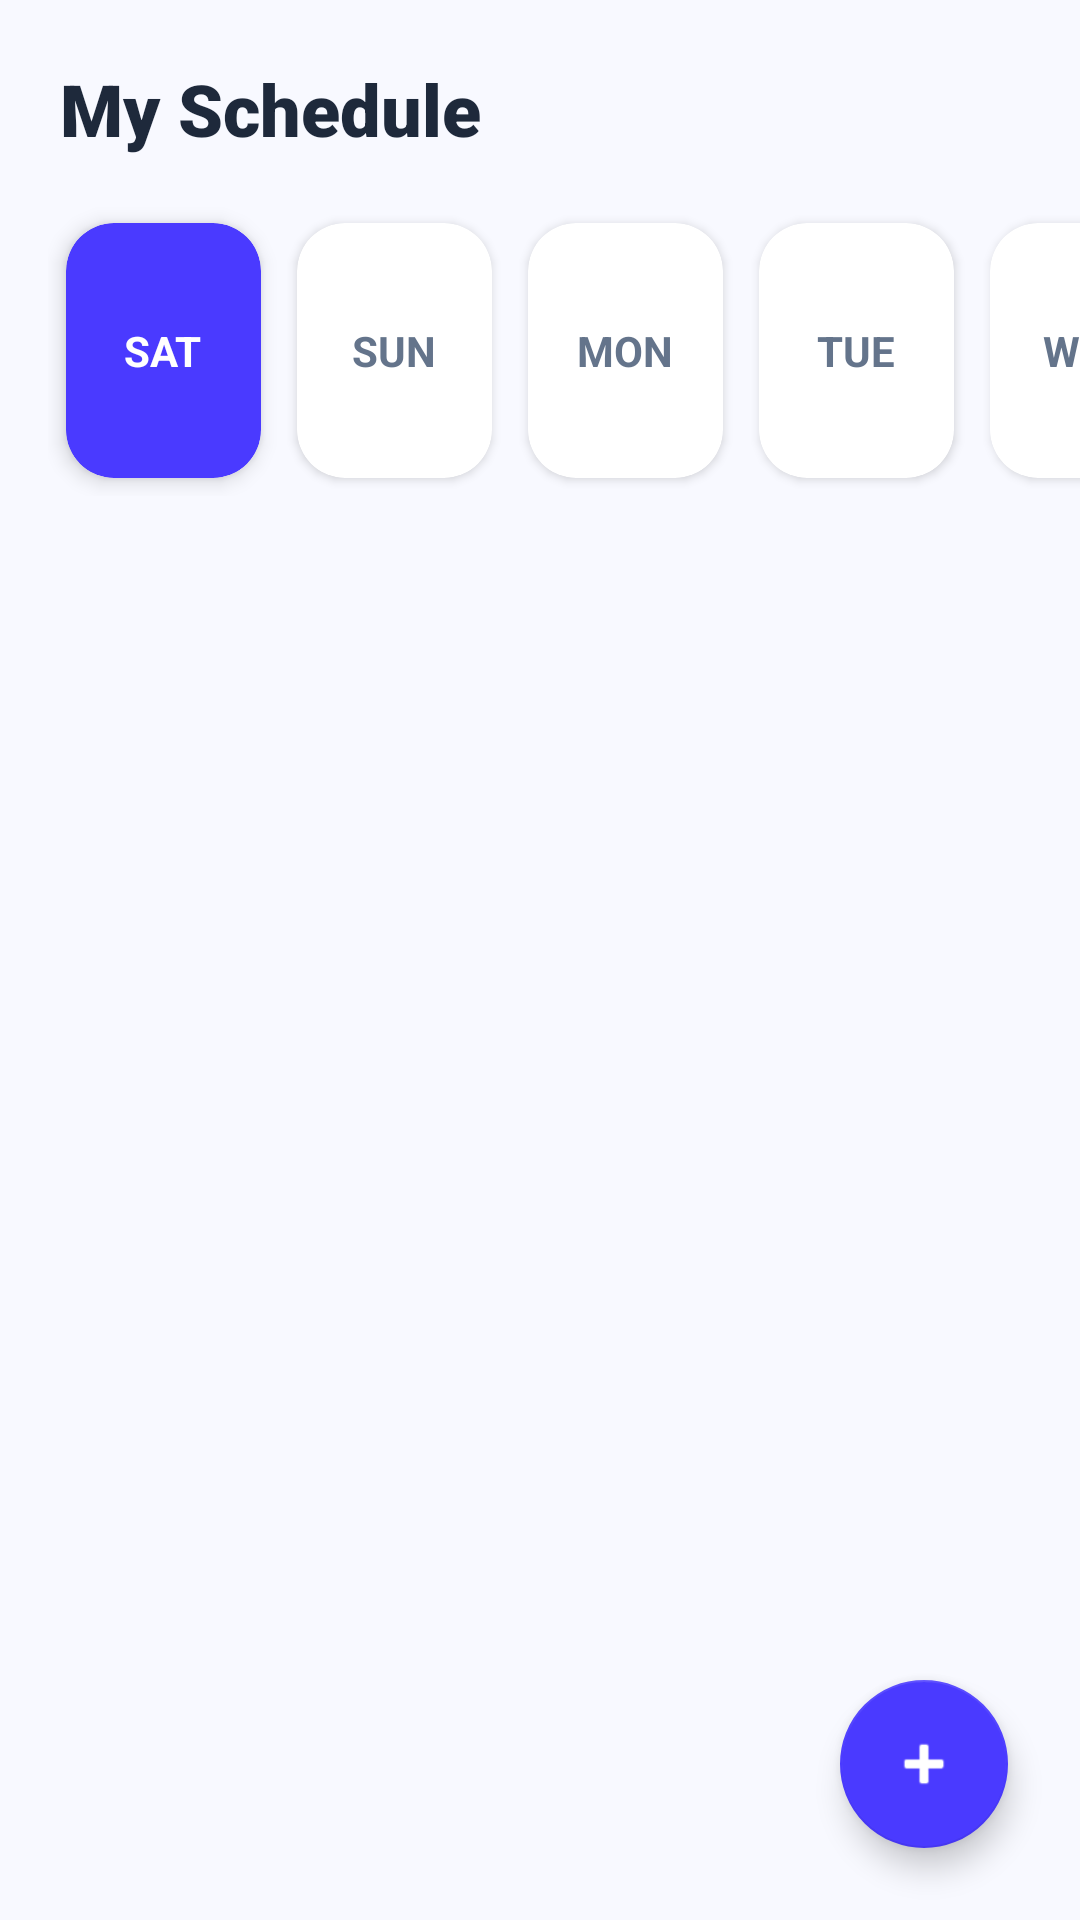

Reconstruct the res/layout file that produces this screen, plus the resources it refers to.
<!-- AndroidManifest.xml: application theme Theme.StudentAssistantAppV1 -->
<!-- res/layout/fragment_routine.xml -->
<?xml version="1.0" encoding="utf-8"?>
<androidx.constraintlayout.widget.ConstraintLayout
    xmlns:android="http://schemas.android.com/apk/res/android"
    xmlns:app="http://schemas.android.com/apk/res-auto"
    xmlns:tools="http://schemas.android.com/tools"
    android:layout_width="match_parent"
    android:layout_height="match_parent"
    android:background="#F8F9FF">

    <TextView
        android:id="@+id/tvRoutineTitle"
        android:layout_width="wrap_content"
        android:layout_height="wrap_content"
        android:text="My Schedule"
        android:textSize="24sp"
        android:fontFamily="sans-serif-black"
        android:textColor="#1E293B"
        android:layout_margin="20dp"
        app:layout_constraintTop_toTopOf="parent"
        app:layout_constraintStart_toStartOf="parent"/>

    <HorizontalScrollView
        android:id="@+id/daySlider"
        android:layout_width="match_parent"
        android:layout_height="wrap_content"
        android:scrollbars="none"
        android:layout_marginTop="16dp"
        app:layout_constraintTop_toBottomOf="@id/tvRoutineTitle">

        <LinearLayout
            android:layout_width="wrap_content"
            android:layout_height="wrap_content"
            android:paddingHorizontal="16dp"
            android:orientation="horizontal">

            <com.google.android.material.card.MaterialCardView
                android:id="@+id/cardSat"
                android:layout_width="65dp"
                android:layout_height="85dp"
                android:layout_margin="6dp"
                app:cardCornerRadius="16dp"
                app:cardBackgroundColor="@color/brand_purple"
                app:cardElevation="4dp">
                <LinearLayout
                    android:layout_width="match_parent"
                    android:layout_height="match_parent"
                    android:gravity="center"
                    android:orientation="vertical">
                    <TextView
                        android:layout_width="wrap_content"
                        android:layout_height="wrap_content"
                        android:text="SAT"
                        android:textColor="#FFFFFF"
                        android:textStyle="bold"
                        android:textSize="14sp"/>
                </LinearLayout>
            </com.google.android.material.card.MaterialCardView>

            <com.google.android.material.card.MaterialCardView
                android:id="@+id/cardSun"
                android:layout_width="65dp"
                android:layout_height="85dp"
                android:layout_margin="6dp"
                app:cardCornerRadius="16dp"
                app:cardBackgroundColor="#FFFFFF"
                app:cardElevation="2dp">
                <LinearLayout
                    android:layout_width="match_parent"
                    android:layout_height="match_parent"
                    android:gravity="center"
                    android:orientation="vertical">
                    <TextView
                        android:layout_width="wrap_content"
                        android:layout_height="wrap_content"
                        android:text="SUN"
                        android:textColor="#64748B"
                        android:textStyle="bold"/>
                </LinearLayout>
            </com.google.android.material.card.MaterialCardView>

            <com.google.android.material.card.MaterialCardView
                android:id="@+id/cardMon"
                android:layout_width="65dp"
                android:layout_height="85dp"
                android:layout_margin="6dp"
                app:cardCornerRadius="16dp"
                app:cardBackgroundColor="#FFFFFF"
                app:cardElevation="2dp">
                <LinearLayout
                    android:layout_width="match_parent"
                    android:layout_height="match_parent"
                    android:gravity="center"
                    android:orientation="vertical">
                    <TextView
                        android:layout_width="wrap_content"
                        android:layout_height="wrap_content"
                        android:text="MON"
                        android:textColor="#64748B"
                        android:textStyle="bold"/>
                </LinearLayout>
            </com.google.android.material.card.MaterialCardView>

            <com.google.android.material.card.MaterialCardView
                android:id="@+id/cardTue"
                android:layout_width="65dp"
                android:layout_height="85dp"
                android:layout_margin="6dp"
                app:cardCornerRadius="16dp"
                app:cardBackgroundColor="#FFFFFF"
                app:cardElevation="2dp">
                <LinearLayout
                    android:layout_width="match_parent"
                    android:layout_height="match_parent"
                    android:gravity="center"
                    android:orientation="vertical">
                    <TextView
                        android:layout_width="wrap_content"
                        android:layout_height="wrap_content"
                        android:text="TUE"
                        android:textColor="#64748B"
                        android:textStyle="bold"/>
                </LinearLayout>
            </com.google.android.material.card.MaterialCardView>

            <com.google.android.material.card.MaterialCardView
                android:id="@+id/cardWed"
                android:layout_width="65dp"
                android:layout_height="85dp"
                android:layout_margin="6dp"
                app:cardCornerRadius="16dp"
                app:cardBackgroundColor="#FFFFFF"
                app:cardElevation="2dp">
                <LinearLayout
                    android:layout_width="match_parent"
                    android:layout_height="match_parent"
                    android:gravity="center"
                    android:orientation="vertical">
                    <TextView
                        android:layout_width="wrap_content"
                        android:layout_height="wrap_content"
                        android:text="WED"
                        android:textColor="#64748B"
                        android:textStyle="bold"/>
                </LinearLayout>
            </com.google.android.material.card.MaterialCardView>

            <com.google.android.material.card.MaterialCardView
                android:id="@+id/cardThu"
                android:layout_width="65dp"
                android:layout_height="85dp"
                android:layout_margin="6dp"
                app:cardCornerRadius="16dp"
                app:cardBackgroundColor="#FFFFFF"
                app:cardElevation="2dp">
                <LinearLayout
                    android:layout_width="match_parent"
                    android:layout_height="match_parent"
                    android:gravity="center"
                    android:orientation="vertical">
                    <TextView
                        android:layout_width="wrap_content"
                        android:layout_height="wrap_content"
                        android:text="THU"
                        android:textColor="#64748B"
                        android:textStyle="bold"/>
                </LinearLayout>
            </com.google.android.material.card.MaterialCardView>

        </LinearLayout>
    </HorizontalScrollView>

    <androidx.recyclerview.widget.RecyclerView
        android:id="@+id/rvRoutine"
        android:layout_width="match_parent"
        android:layout_height="0dp"
        android:padding="12dp"
        android:clipToPadding="false"
        app:layout_constraintTop_toBottomOf="@id/daySlider"
        app:layout_constraintBottom_toBottomOf="parent"
        tools:listitem="@layout/item_routine"/>

    <com.google.android.material.floatingactionbutton.FloatingActionButton
        android:id="@+id/fabAddRoutine"
        android:layout_width="wrap_content"
        android:layout_height="wrap_content"
        android:layout_margin="24dp"
        android:src="@android:drawable/ic_input_add"
        app:backgroundTint="@color/brand_purple"
        app:tint="#FFFFFF"
        app:layout_constraintBottom_toBottomOf="parent"
        app:layout_constraintEnd_toEndOf="parent"/>

</androidx.constraintlayout.widget.ConstraintLayout>
<!-- res/layout/item_routine.xml (included above) -->
<?xml version="1.0" encoding="utf-8"?>
<com.google.android.material.card.MaterialCardView
    xmlns:android="http://schemas.android.com/apk/res/android"
    xmlns:app="http://schemas.android.com/apk/res-auto"
    android:id="@+id/cardRoutineContainer"
    android:layout_width="match_parent"
    android:layout_height="wrap_content"
    android:layout_marginHorizontal="16dp"
    android:layout_marginVertical="8dp"
    app:cardCornerRadius="20dp"
    app:cardElevation="2dp"
    app:cardBackgroundColor="@color/white">

    <LinearLayout
        android:layout_width="match_parent"
        android:layout_height="wrap_content"
        android:orientation="horizontal"
        android:padding="16dp"
        android:gravity="center_vertical">

        <LinearLayout
            android:layout_width="75dp"
            android:layout_height="wrap_content"
            android:gravity="center"
            android:orientation="vertical">
            <TextView
                android:id="@+id/tvCardStartTime"
                android:layout_width="wrap_content"
                android:layout_height="wrap_content"
                android:text="09:00"
                android:textColor="#1E293B"
                android:textSize="16sp"
                android:fontFamily="sans-serif-black"/>
            <View
                android:layout_width="2dp"
                android:layout_height="15dp"
                android:layout_marginVertical="2dp"
                android:background="#E2E8F0"/>
            <TextView
                android:id="@+id/tvCardEndTime"
                android:layout_width="wrap_content"
                android:layout_height="wrap_content"
                android:text="10:30"
                android:textColor="#94A3B8"
                android:textSize="12sp"/>
        </LinearLayout>

        <View
            android:layout_width="1dp"
            android:layout_height="50dp"
            android:layout_marginHorizontal="12dp"
            android:background="#F1F5F9"/>

        <LinearLayout
            android:layout_width="0dp"
            android:layout_height="wrap_content"
            android:layout_weight="1"
            android:orientation="vertical">
            <TextView
                android:id="@+id/tvCardSubject"
                android:layout_width="wrap_content"
                android:layout_height="wrap_content"
                android:text="Subject Name"
                android:textColor="#6366F1"
                android:textSize="17sp"
                android:fontFamily="sans-serif-black"/>
            <TextView
                android:id="@+id/tvCardRoom"
                android:layout_width="wrap_content"
                android:layout_height="wrap_content"
                android:text="Room: 402 • Theory"
                android:textColor="#64748B"
                android:layout_marginTop="2dp"
                android:textSize="12sp"/>
        </LinearLayout>

        <com.google.android.material.button.MaterialButton
            android:id="@+id/btnCancelClass"
            style="@style/Widget.MaterialComponents.Button.TextButton"
            android:layout_width="wrap_content"
            android:layout_height="wrap_content"
            android:text="Cancel"
            android:textColor="#EF4444"
            android:textSize="10sp"
            android:padding="0dp"
            app:icon="@android:drawable/ic_menu_close_clear_cancel"
            app:iconTint="#EF4444"
            app:iconSize="14dp"
            app:layout_constraintEnd_toEndOf="parent"/>

    </LinearLayout>
</com.google.android.material.card.MaterialCardView>
<!-- resources referenced by this layout -->
<resources>
  <color name="brand_purple">#4A3AFF</color>
  <color name="white">#FFFFFFFF</color>
  <style name="Theme.StudentAssistantAppV1" parent="Theme.MaterialComponents.DayNight.NoActionBar">
      </style>
</resources>
